Run: headless pygame with SDL's dummy video driver; simulated clock (each Clock.tick advances the game by its frame time, no real sleeping); random seed 0; keys injected as events and as key.get_pressed() state; no mouse input.
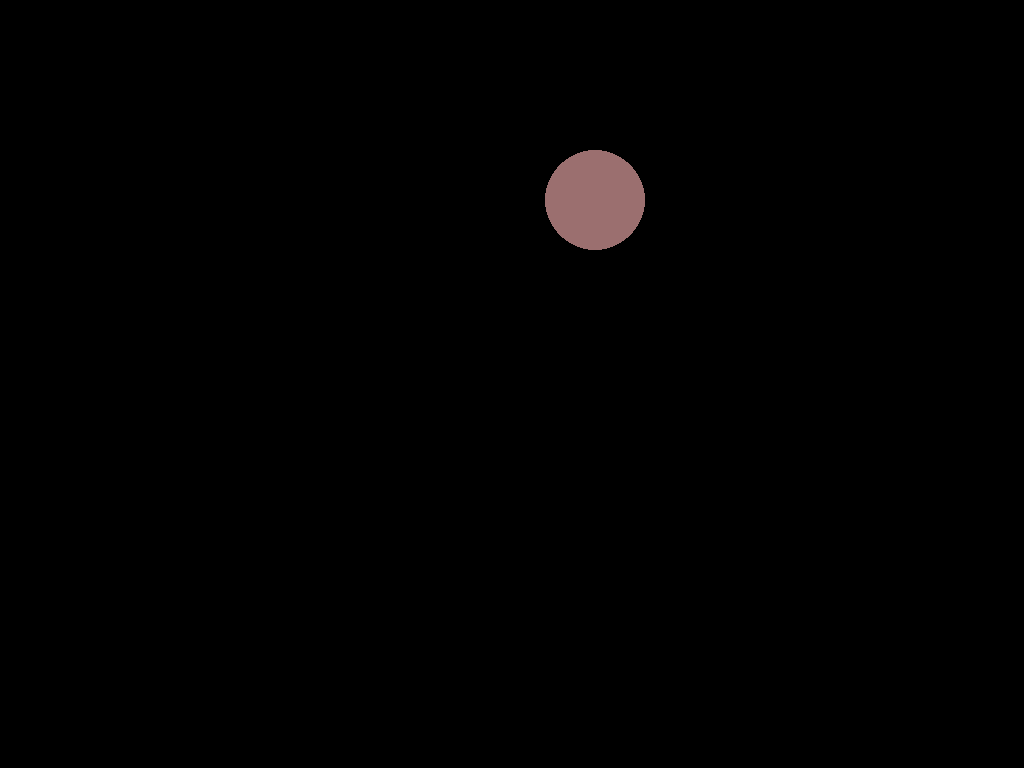
Frame 1 of 4 · flips 1–60 · no input
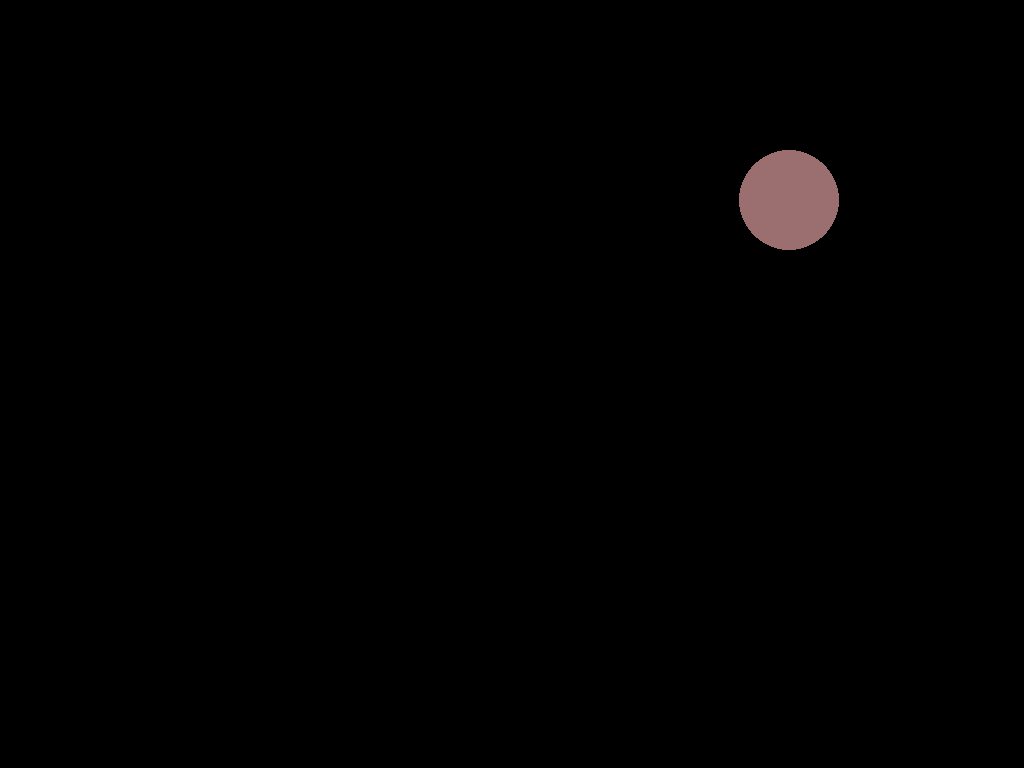
Frame 2 of 4 · flips 61–180 · tapped SPACE, RETURN · held RIGHT (→), D
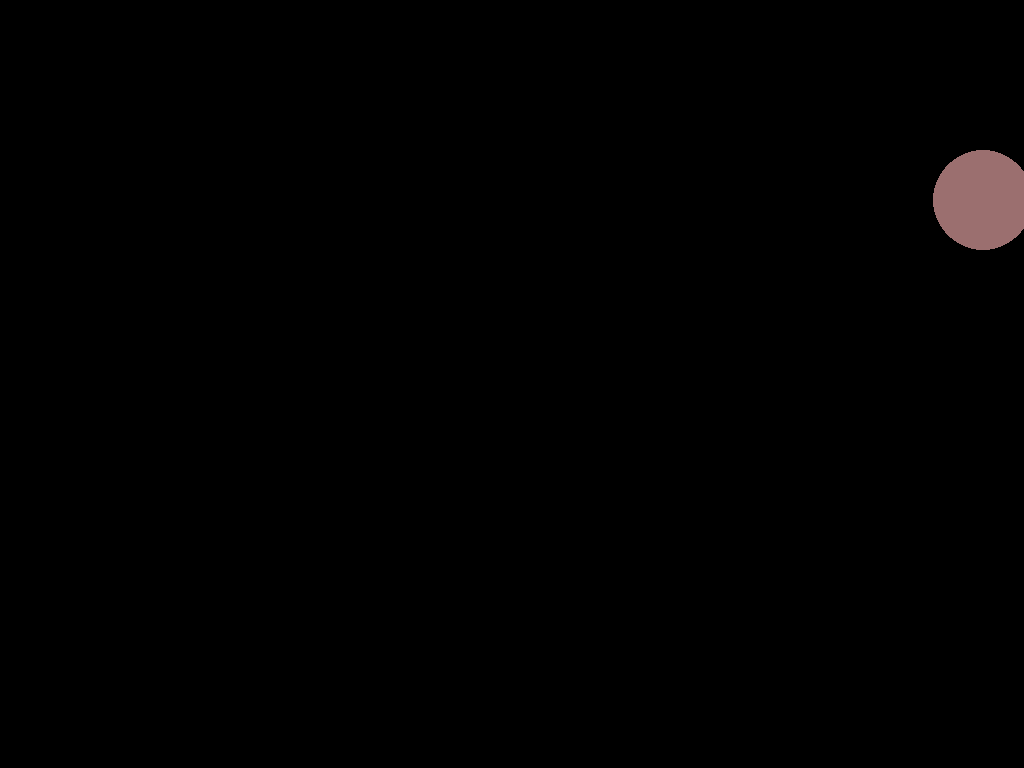
Frame 3 of 4 · flips 181–300 · held DOWN (↓), S
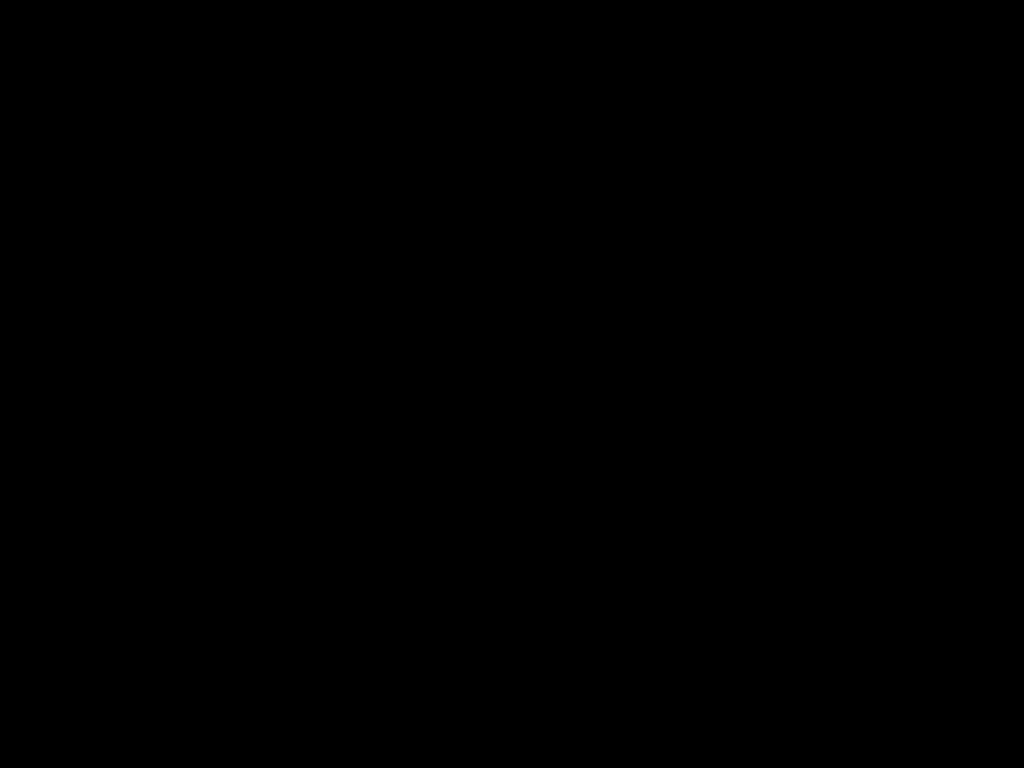
Frame 4 of 4 · flips 301–420 · held LEFT (←), A, UP (↑), W

The pygame program that drew these frames:

import pygame
from pygame.display import flip
from time import sleep

# Initialize Pygame
pygame.init()


class State:
    def __init__(self):
        self.x_circle = 0

    def update_pos(self, x):
        self.x_circle+=x
   
    def render_frame(self, surface):
    
        pygame.draw.circle(surface, (155, 111, 111), (self.x_circle, 200), 50)
        flip()


# Tuple representing width and height in pixels

def create_main_surface():
    screen_size = (1024, 768)
    # Create window with given size
    return pygame.display.set_mode(screen_size)

#


def clear_surface(surface):
    pygame.draw.rect(surface, (0,0,0,),(0,0,1024,768),)


def main():
    pos_state=State()
    pos_state.x_circle = 500
    
    clock = pygame.time.Clock()
    speed = 101   # pixles per seconde
    
    surface = create_main_surface()

    
    while True:
        dt = clock.tick(60)/1000 #seconds per frame

        clear_surface(surface)

        pos_state.render_frame(surface)

        pos_state.update_pos(speed * dt)
        
        # Basic event handling to keep the window responsive (best practice)
        for event in pygame.event.get():
            if event.type == pygame.QUIT:
                return

if __name__ == "__main__":
    main()
